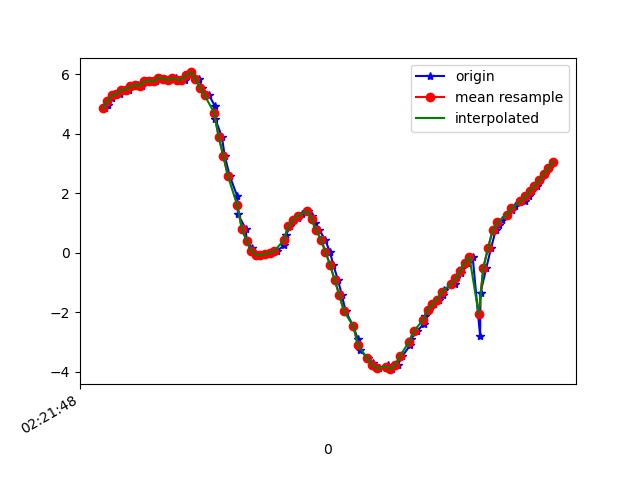

Values plotted in this chart, from the file beside it:
1617848508309, 544151871863556, 4.86712, -1.0061005, 8.446238
1617848508322, 544151891094326, 4.97, -1.08, 8.377
1617848508339, 544151910325096, 5.203, -1.369, 8.191
1617848508359, 544151929555866, 5.295, -1.533, 8.103
1617848508377, 544151948786636, 5.338, -1.81, 8.017
1617848508396, 544151968017406, 5.479, -1.989, 7.878
1617848508415, 544151987248176, 5.48, -2.119, 7.844
1617848508435, 544152006478946, 5.587, -2.359, 7.698
1617848508453, 544152025709716, 5.627, -2.412, 7.652
1617848508472, 544152044940486, 5.613, -2.581, 7.607
1617848508491, 544152064171256, 5.77, -2.751, 7.428
1617848508518, 544152083402026, 5.783, -2.857, 7.378
1617848508529, 544152102632796, 5.756, -3.088, 7.306
1617848508548, 544152121863566, 5.886, -3.2, 7.152
1617848508570, 544152141094336, 5.841, -3.303, 7.143
1617848508588, 544152160325106, 5.8, -3.588, 7.038
1617848508615, 544152179555876, 5.861, -3.762, 6.895
1617848508629, 544152198786646, 5.809, -4.148, 6.715
1617848508657, 544152218017416, 5.817, -4.855, 6.216
1617848508677, 544152237248186, 5.96, -4.438, 6.39
1617848508682, 544152256478956, 6.057, -6.26, 4.49
1617848508716, 544152275709726, 5.834, -7.497, 2.41
1617848508729, 544152294940496, 5.518, -8.078, 0.5781
1617848508759, 544152314171266, 5.285, -8.166, -1.194
1617848508783, 544152333402036, 4.943, -7.88, -3.085
1617848508786, 544152352632806, 4.478, -7.264, -4.819
1617848508814, 544152371863576, 3.901, -6.543, -6.165
1617848508826, 544152391094346, 3.257, -5.911, -7.106
1617848508848, 544152410325116, 2.574, -5.409, -7.756
1617848508880, 544152429555886, 1.904, -5.093, -8.153
1617848508883, 544152448786656, 1.302, -4.945, -8.36
1617848508917, 544152468017426, 0.7968, -4.913, -8.442
1617848508920, 544152487248196, 0.4131, -4.988, -8.425
1617848508942, 544152506478966, 0.1552, -5.089, -8.374
1617848508957, 544152525709736, -0.005389, -5.172, -8.324
1617848508973, 544152544940506, -0.07654, -5.261, -8.268
1617848508991, 544152564171276, -0.07776, -5.386, -8.187
1617848509007, 544152583402046, -0.03938, -5.506, -8.107
1617848509027, 544152602632816, 0.001506, -5.532, -8.089
1617848509050, 544152621863586, 0.05771, -5.48, -8.125
1617848509083, 544152641094356, 0.2534, -5.476, -8.123
1617848509089, 544152660325126, 0.5849, -5.727, -7.931
1617848509109, 544152679555896, 0.8946, -6.238, -7.505
1617848509124, 544152698786666, 1.093, -6.911, -6.862
1617848509141, 544152718017436, 1.185, -7.665, -5.99
1617848509157, 544152737248206, 1.315, -8.348, -4.961
1617848509185, 544152756478976, 1.399, -8.911, -3.83
1617848509204, 544152775709746, 1.242, -9.367, -2.6
1617848509217, 544152794940516, 1.014, -9.619, -1.579
1617848509234, 544152814171286, 0.7626, -9.717, -1.018
1617848509258, 544152833402056, 0.4464, -9.753, -0.8501
1617848509279, 544152852632826, 0.03935, -9.763, -0.8487
1617848509294, 544152871863596, -0.4115, -9.758, -0.8063
1617848509314, 544152891094366, -0.9137, -9.741, -0.5577
1617848509331, 544152910325136, -1.433, -9.694, -0.1128
1617848509347, 544152929555906, -1.963, -9.59, 0.4729
1617848509380, 544152948786676, -2.467, -9.401, 1.253
1617848509400, 544152968017446, -2.909, -9.07, 2.305
1617848509408, 544152987248216, -3.275, -8.512, 3.585
1617848509445, 544153006478986, -3.545, -7.796, 4.764
1617848509463, 544153025709756, -3.715, -7.057, 5.695
... 41 more rows
